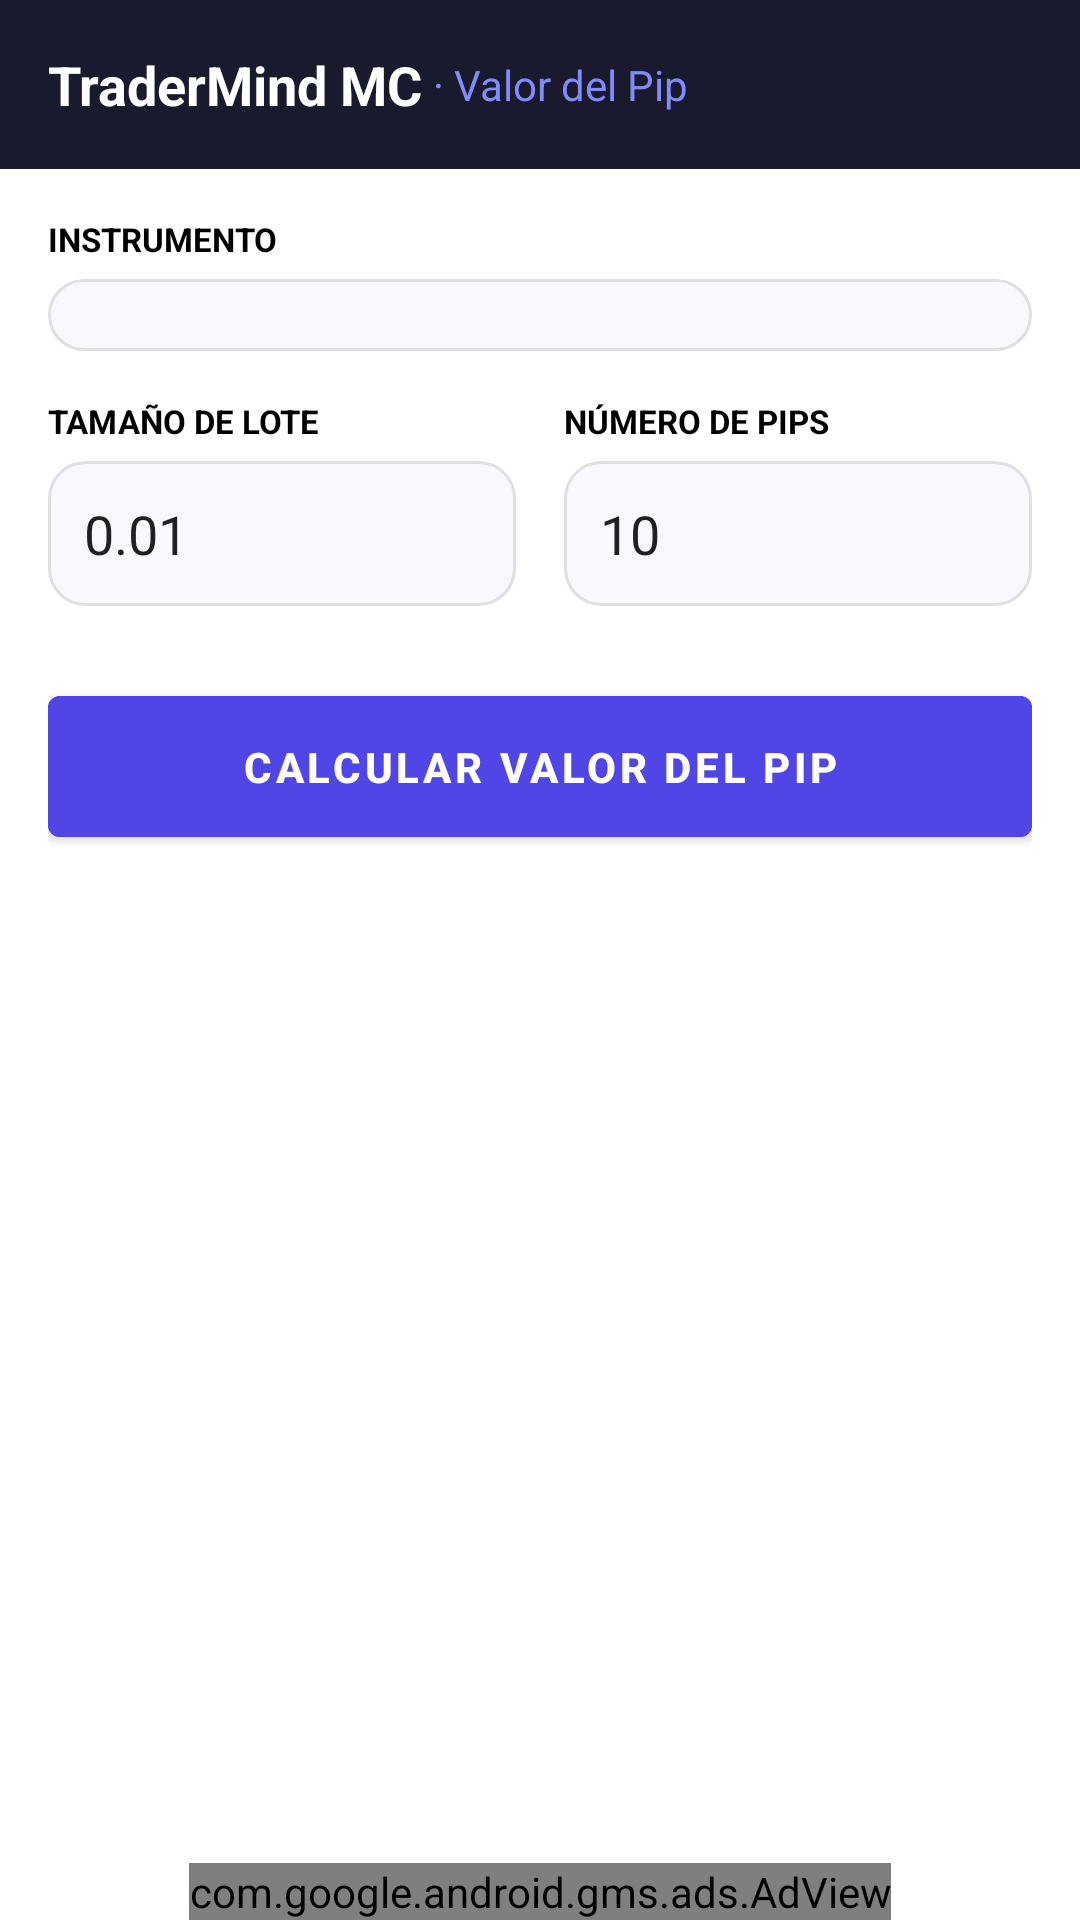

Layout XML and referenced resources for this Android screen:
<!-- AndroidManifest.xml: application theme Theme.TraderMindMC -->
<!-- res/layout/fragment_pip_value.xml -->
<?xml version="1.0" encoding="utf-8"?>
<LinearLayout xmlns:android="http://schemas.android.com/apk/res/android"
    xmlns:ads="http://schemas.android.com/apk/res-auto"
    android:layout_width="match_parent"
    android:layout_height="match_parent"
    android:orientation="vertical"
    android:background="#FFFFFF">

    <LinearLayout
        android:layout_width="match_parent"
        android:layout_height="wrap_content"
        android:background="#1A1A2E"
        android:padding="16dp"
        android:orientation="horizontal"
        android:gravity="center_vertical">
        <TextView android:layout_width="wrap_content" android:layout_height="wrap_content"
            android:text="TraderMind MC" android:textColor="#FFFFFF"
            android:textSize="18sp" android:textStyle="bold"/>
        <TextView android:layout_width="wrap_content" android:layout_height="wrap_content"
            android:text=" · Valor del Pip" android:textColor="#818CF8" android:textSize="14sp"/>
    </LinearLayout>

    <ScrollView android:layout_width="match_parent" android:layout_height="0dp" android:layout_weight="1">
        <LinearLayout android:layout_width="match_parent" android:layout_height="wrap_content"
            android:orientation="vertical" android:padding="16dp">

            <TextView android:layout_width="wrap_content" android:layout_height="wrap_content"
                android:text="INSTRUMENTO" android:textSize="11sp"
                android:textColor="#000000" android:textStyle="bold" android:layout_marginBottom="6dp"/>
            <Spinner android:id="@+id/spinner_symbol"
                android:layout_width="match_parent" android:layout_height="wrap_content"
                android:background="@drawable/input_bg" android:padding="12dp"
                android:layout_marginBottom="16dp"/>

            <LinearLayout android:layout_width="match_parent" android:layout_height="wrap_content"
                android:orientation="horizontal" android:layout_marginBottom="24dp">
                <LinearLayout android:layout_width="0dp" android:layout_height="wrap_content"
                    android:layout_weight="1" android:orientation="vertical" android:layout_marginEnd="8dp">
                    <TextView android:layout_width="wrap_content" android:layout_height="wrap_content"
                        android:text="TAMAÑO DE LOTE" android:textSize="11sp"
                        android:textColor="#000000" android:textStyle="bold" android:layout_marginBottom="6dp"/>
                    <EditText android:id="@+id/input_lot"
                        android:layout_width="match_parent" android:layout_height="wrap_content"
                        android:hint="ej: 0.01" android:inputType="numberDecimal"
                        android:text="0.01"
                        android:background="@drawable/input_bg" android:padding="12dp"/>
                </LinearLayout>
                <LinearLayout android:layout_width="0dp" android:layout_height="wrap_content"
                    android:layout_weight="1" android:orientation="vertical" android:layout_marginStart="8dp">
                    <TextView android:layout_width="wrap_content" android:layout_height="wrap_content"
                        android:text="NÚMERO DE PIPS" android:textSize="11sp"
                        android:textColor="#000000" android:textStyle="bold" android:layout_marginBottom="6dp"/>
                    <EditText android:id="@+id/input_pips"
                        android:layout_width="match_parent" android:layout_height="wrap_content"
                        android:hint="ej: 10" android:inputType="numberDecimal"
                        android:text="10"
                        android:background="@drawable/input_bg" android:padding="12dp"/>
                </LinearLayout>
            </LinearLayout>

            <Button android:id="@+id/btn_calculate"
                android:layout_width="match_parent" android:layout_height="wrap_content"
                android:text="Calcular valor del pip" android:backgroundTint="#4F46E5"
                android:textColor="#FFFFFF" android:textStyle="bold" android:padding="14dp"/>

            <LinearLayout android:id="@+id/result_card"
                android:layout_width="match_parent" android:layout_height="wrap_content"
                android:orientation="vertical" android:background="@drawable/result_bg"
                android:padding="20dp" android:layout_marginTop="20dp" android:visibility="gone">

                <TextView android:layout_width="wrap_content" android:layout_height="wrap_content"
                    android:text="VALOR POR PIP" android:textSize="11sp"
                    android:textColor="#6366F1" android:textStyle="bold" android:layout_marginBottom="6dp"/>
                <TextView android:id="@+id/text_pip_value"
                    android:layout_width="wrap_content" android:layout_height="wrap_content"
                    android:textSize="28sp" android:textColor="#3730A3" android:textStyle="bold"/>
                <TextView android:id="@+id/text_total_value"
                    android:layout_width="wrap_content" android:layout_height="wrap_content"
                    android:textSize="13sp" android:textColor="#059669" android:layout_marginTop="4dp"/>
            </LinearLayout>

        </LinearLayout>
    </ScrollView>

    <com.google.android.gms.ads.AdView
        android:id="@+id/adView"
        android:layout_width="wrap_content"
        android:layout_height="wrap_content"
        android:layout_gravity="center"
        ads:adSize="BANNER"
        ads:adUnitId="ca-app-pub-3940256099942544/6300978111"/>
</LinearLayout>
<!-- resources referenced by this layout -->
<resources>
  <!-- drawable input_bg (drawable) -->
  <?xml version="1.0" encoding="utf-8"?>
  <shape xmlns:android="http://schemas.android.com/apk/res/android">
      <solid android:color="#F8F8FF"/>
      <stroke android:width="1dp" android:color="#E0E0E0"/>
      <corners android:radius="12dp"/>
  </shape>
  <!-- drawable result_bg (drawable) -->
  <?xml version="1.0" encoding="utf-8"?>
  <shape xmlns:android="http://schemas.android.com/apk/res/android">
      <solid android:color="#F0F0FF"/>
      <stroke android:width="1dp" android:color="#C7D2FE"/>
      <corners android:radius="16dp"/>
  </shape>
  <style name="Theme.TraderMindMC" parent="Theme.MaterialComponents.DayNight.NoActionBar">
          <item name="colorPrimary">@color/purple_primary</item>
          <item name="colorPrimaryVariant">@color/purple_dark</item>
          <item name="colorOnPrimary">@color/white</item>
          <item name="android:statusBarColor">@color/dark_bg</item>
          <item name="bottomNavigationStyle">@style/BottomNavStyle</item>
      </style>
  <color name="purple_primary">#4F46E5</color>
  <color name="purple_dark">#3730A3</color>
  <color name="white">#FFFFFF</color>
  <color name="dark_bg">#1A1A2E</color>
  <style name="BottomNavStyle" parent="Widget.MaterialComponents.BottomNavigationView">
          <item name="backgroundTint">@color/dark_bg</item>
          <item name="itemIconTint">@color/bottom_nav_colors</item>
          <item name="itemTextColor">@color/bottom_nav_colors</item>
          <item name="itemActiveIndicatorColor">@color/purple_primary</item>
      </style>
</resources>
